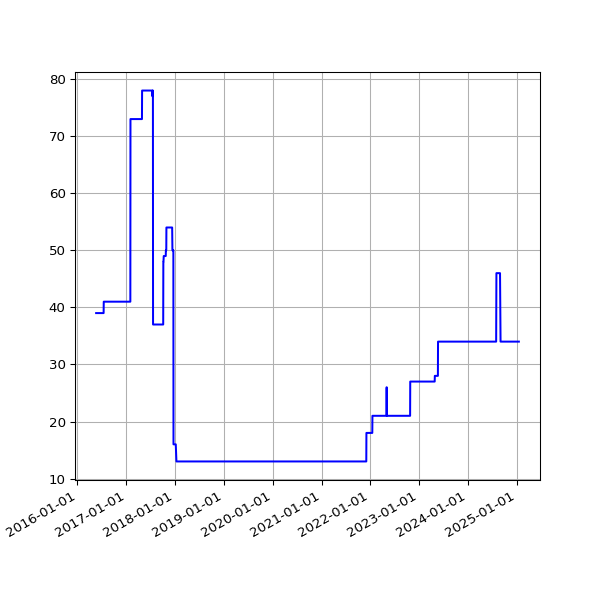

The table this chart was drawn from, first rows:
date, value
2016-05-20 02:24:25 +0100, 39
2016-05-21 02:35:26 +0100, 39
2016-05-22 02:40:10 +0100, 39
2016-05-23 02:44:24 +0100, 39
2016-05-24 02:38:17 +0100, 39
2016-05-25 02:25:39 +0100, 39
2016-05-27 03:44:21 +0100, 39
2016-05-31 02:25:39 +0100, 39
2016-06-01 02:30:55 +0100, 39
2016-06-02 02:24:09 +0100, 39
2016-06-03 02:26:48 +0100, 39
2016-06-04 02:34:11 +0100, 39
2016-06-05 02:26:27 +0100, 39
2016-06-08 02:31:20 +0100, 39
2016-06-09 02:28:28 +0100, 39
2016-06-10 02:36:42 +0100, 39
2016-06-11 02:26:58 +0100, 39
2016-06-12 02:22:27 +0100, 39
2016-06-13 02:18:13 +0100, 39
2016-06-14 02:19:27 +0100, 39
2016-06-15 02:28:29 +0100, 39
2016-06-16 02:25:53 +0100, 39
2016-06-17 02:22:12 +0100, 39
2016-06-18 02:21:26 +0100, 39
2016-06-19 02:21:23 +0100, 39
2016-06-20 02:26:06 +0100, 39
2016-06-21 02:31:02 +0100, 39
2016-06-22 02:21:58 +0100, 39
2016-06-23 02:21:47 +0100, 39
2016-06-24 02:35:07 +0100, 39
2016-06-25 02:58:43 +0100, 39
2016-06-26 02:29:30 +0100, 39
2016-06-27 02:37:26 +0100, 39
2016-06-28 02:46:05 +0100, 39
2016-06-29 02:35:11 +0100, 39
2016-06-30 02:25:08 +0100, 39
2016-07-01 02:22:14 +0100, 39
2016-07-02 02:27:18 +0100, 39
2016-07-03 02:21:16 +0100, 39
2016-07-04 02:31:56 +0100, 39
2016-07-05 02:23:39 +0100, 39
2016-07-06 02:42:54 +0100, 39
2016-07-07 02:23:52 +0100, 39
2016-07-08 02:32:38 +0100, 39
2016-07-09 02:23:55 +0100, 39
2016-07-10 02:22:14 +0100, 39
2016-07-11 02:22:40 +0100, 39
2016-07-12 02:24:02 +0100, 39
2016-07-13 02:36:30 +0100, 39
2016-07-14 02:25:20 +0100, 39
2016-07-15 13:45:58 +0100, 39
2016-07-16 02:32:43 +0100, 41
2016-07-17 02:44:07 +0100, 41
2016-07-18 02:47:28 +0100, 41
2016-07-19 02:34:10 +0100, 41
2016-07-20 02:34:28 +0100, 41
2016-07-21 02:57:41 +0100, 41
2016-07-22 02:35:07 +0100, 41
2016-07-23 02:32:54 +0100, 41
2016-07-24 02:33:49 +0100, 41
... 2,872 more rows
